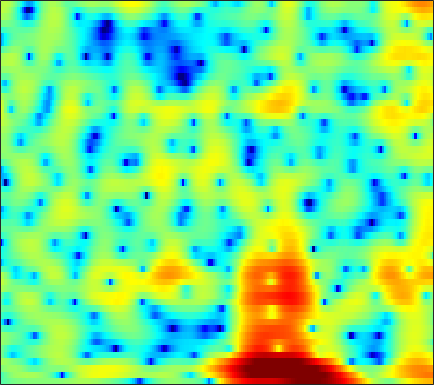

The file beside this chart, header and first rows:
-2.7594, -2.3861, -1.9354, -1.5237, -1.2476, -0.91985, -0.63623, -0.44801, -0.22148, -0.050119, 0.097879, 0.17978, 0.26383, 0.32798, 0.36076, 0.3989, 0.41871, 0.42073, 0.4297, 0.44535, 0.44112, 0.42453, 0.40416, 0.39393
-3.678, -2.69, -1.547, -0.588, 0.0197, 0.6929, 1.232, 1.555, 1.888, 2.129, 2.283, 2.349, 2.375, 2.335, 2.271, 2.132, 1.931, 1.735, 1.399, 0.9565, 0.3799, -0.1642, -1.083, -2.304
-0.1531, 0.3235, 0.855, 1.253, 1.456, 1.598, 1.573, 1.456, 1.167, 0.7245, 0.1478, -0.3676, -1.128, -1.883, -2.369, -2.762, -2.773, -2.554, -2.038, -1.43, -0.8564, -0.5055, -0.1609, 0.05951
2.406, 2.037, 1.542, 1.039, 0.6785, 0.2001, -0.2789, -0.6494, -1.218, -1.898, -2.746, -3.542, -4.88, -6.575, -8.005, -9.527, -9.243, -7.805, -5.44, -3.323, -1.603, -0.564, 0.533, 1.367
-0.2483, -1.622, -3.811, -6.452, -8.647, -10.93, -10.65, -9.178, -7.164, -5.565, -4.38, -3.696, -2.985, -2.409, -2.028, -1.519, -0.9718, -0.5307, 0.1013, 0.7477, 1.392, 1.847, 2.383, 2.821
-0.2427, -1.308, -2.834, -4.37, -5.371, -6.202, -6.315, -5.996, -5.292, -4.51, -3.794, -3.316, -2.753, -2.245, -1.885, -1.395, -0.8694, -0.4489, 0.1324, 0.7135, 1.275, 1.673, 2.148, 2.544
1.571, 1.087, 0.4384, -0.2027, -0.6517, -1.19, -1.683, -2.022, -2.459, -2.907, -3.409, -3.83, -4.441, -5.016, -5.334, -5.421, -5, -4.345, -3.178, -1.901, -0.6787, 0.1556, 1.119, 1.895
1.395, 1.012, 0.5096, 0.03424, -0.3027, -0.7234, -1.139, -1.477, -2.007, -2.697, -3.63, -4.556, -6.248, -8.757, -11.6, -17.57, -16.79, -11.64, -7.036, -3.946, -1.705, -0.3958, 0.9841, 2.033
-2.349, -3.159, -4.061, -4.553, -4.608, -4.329, -3.84, -3.455, -3.025, -2.74, -2.615, -2.618, -2.732, -2.89, -2.973, -2.9, -2.547, -2.082, -1.263, -0.339, 0.5777, 1.213, 1.947, 2.545
-7.141, -10.03, -16.57, -35.13, -17.21, -10.75, -7.327, -5.578, -3.871, -2.622, -1.705, -1.171, -0.6203, -0.183, 0.09549, 0.4413, 0.7634, 0.9957, 1.311, 1.617, 1.908, 2.105, 2.327, 2.489
-3.635, -4.452, -5.277, -5.569, -5.361, -4.642, -3.642, -2.846, -1.832, -0.9253, -0.1604, 0.3141, 0.8255, 1.209, 1.416, 1.608, 1.715, 1.739, 1.719, 1.655, 1.556, 1.472, 1.351, 1.225
-1.256, -1.77, -2.215, -2.295, -2.13, -1.664, -0.9837, -0.4122, 0.3547, 1.05, 1.625, 1.967, 2.302, 2.48, 2.5, 2.361, 2.059, 1.735, 1.178, 0.5081, -0.2117, -0.7278, -1.276, -1.606
-2.559, -4.739, -7.17, -6.752, -4.976, -2.518, -0.5259, 0.6478, 1.882, 2.8, 3.451, 3.782, 4.025, 4.025, 3.88, 3.459, 2.752, 2.012, 0.6468, -1.228, -3.826, -6.383, -10.19, -10.54
-0.8348, -2.764, -4.72, -4.594, -3.455, -1.643, -0.07525, 0.8513, 1.796, 2.464, 2.906, 3.104, 3.186, 3.072, 2.892, 2.515, 1.92, 1.31, 0.252, -1.112, -2.784, -4.162, -5.639, -5.766
2.854, 2.061, 1.185, 0.5861, 0.3116, 0.1462, 0.1042, 0.1187, 0.14, 0.1358, 0.05512, -0.05327, -0.257, -0.4627, -0.6386, -0.8216, -0.9478, -0.987, -0.9915, -1.006, -1.008, -0.9934, -0.9417, -0.7988
4.17, 3.318, 2.187, 1.096, 0.3407, -0.5924, -1.377, -1.823, -2.239, -2.556, -2.922, -3.33, -4.09, -5.125, -5.982, -6.666, -6.041, -4.878, -3.117, -1.554, -0.3153, 0.4243, 1.182, 1.679
3.191, 2.173, 0.6589, -1.166, -2.827, -5.495, -8.264, -9.434, -8.501, -6.703, -5.454, -5.083, -5.528, -7.139, -9.262, -12.95, -10.85, -6.949, -3.112, -0.468, 1.381, 2.361, 3.272, 3.82
-2.658, -2.993, -3.463, -4.303, -5.326, -7.194, -9.475, -10.24, -8.84, -6.399, -4.469, -3.429, -2.558, -2.042, -1.69, -1.232, -0.5358, 0.1315, 1.097, 2.02, 2.814, 3.263, 3.635, 3.768
-12.82, -9.27, -6.686, -5.248, -4.58, -4.009, -3.518, -3.107, -2.442, -1.68, -0.8923, -0.3484, 0.3301, 0.8921, 1.222, 1.629, 1.976, 2.192, 2.421, 2.576, 2.608, 2.562, 2.399, 2.09
-6.118, -5.728, -4.904, -3.946, -3.205, -2.291, -1.397, -0.7879, -0.03264, 0.6522, 1.27, 1.667, 2.109, 2.459, 2.62, 2.74, 2.725, 2.62, 2.358, 1.962, 1.398, 0.8946, 0.155, -0.6243
-6.731, -6.386, -5.239, -3.825, -2.77, -1.445, -0.2815, 0.4676, 1.331, 2.048, 2.62, 2.963, 3.296, 3.477, 3.531, 3.442, 3.163, 2.818, 2.15, 1.19, -0.07491, -1.285, -3.237, -5.459
-23.16, -13.27, -7.816, -4.619, -2.92, -1.168, 0.15, 0.9402, 1.802, 2.47, 2.973, 3.259, 3.523, 3.636, 3.648, 3.515, 3.209, 2.846, 2.123, 1.084, -0.3465, -1.785, -4.362, -8.026
-4.504, -4.304, -3.534, -2.539, -1.786, -0.8908, -0.1586, 0.3064, 0.8006, 1.173, 1.453, 1.614, 1.784, 1.932, 1.997, 2.041, 2.017, 1.917, 1.671, 1.255, 0.6514, 0.1075, -0.7313, -1.556
-1.528, -1.688, -1.697, -1.575, -1.442, -1.278, -1.167, -1.155, -1.26, -1.466, -1.707, -1.857, -1.919, -1.736, -1.451, -0.9144, -0.3325, 0.08557, 0.5731, 0.9423, 1.188, 1.306, 1.395, 1.437
-2.681, -2.858, -2.868, -2.729, -2.625, -2.586, -2.74, -3.068, -3.83, -5.041, -6.756, -8.293, -10.05, -9.857, -8.303, -5.872, -3.796, -2.49, -1.087, 0.03372, 0.9553, 1.523, 2.172, 2.702
-9.35, -8.869, -7.248, -5.664, -4.766, -4.03, -3.825, -4.017, -4.744, -6.128, -8.34, -10.62, -14.13, -13.95, -11.31, -8.059, -5.634, -4.204, -2.631, -1.278, -0.06546, 0.7725, 1.79, 2.691
-13.92, -12.04, -8.47, -5.931, -4.629, -3.487, -2.904, -2.732, -2.86, -3.296, -3.957, -4.51, -5.12, -5.566, -5.666, -5.686, -5.598, -5.438, -4.925, -3.887, -2.476, -1.273, 0.3035, 1.714
-3.233, -3.277, -2.972, -2.402, -1.939, -1.372, -0.9119, -0.6875, -0.5672, -0.6404, -0.9018, -1.242, -1.856, -2.719, -3.618, -5.267, -7.818, -10.77, -16.63, -13.75, -7.644, -4.606, -1.688, 0.4213
-1.64, -1.886, -1.968, -1.749, -1.443, -0.9169, -0.3202, 0.06659, 0.4952, 0.7448, 0.787, 0.6757, 0.2951, -0.3576, -1.074, -2.309, -3.85, -5.022, -6.13, -5.731, -4.245, -2.902, -1.312, -0.001718
-4.669, -5.523, -5.995, -5.496, -4.552, -3.009, -1.489, -0.5011, 0.6231, 1.459, 1.999, 2.237, 2.304, 2.151, 1.917, 1.455, 0.9346, 0.5407, 0.109, -0.1793, -0.3251, -0.3906, -0.4651, -0.5833
-10.81, -14.8, -29.69, -16.86, -10.78, -6.046, -2.909, -1.11, 0.6905, 2.001, 2.921, 3.375, 3.745, 3.849, 3.789, 3.554, 3.163, 2.784, 2.216, 1.514, 0.7073, -0.04735, -1.292, -2.977
-12.8, -12.36, -11.03, -8.938, -6.973, -4.336, -2.019, -0.4998, 1.102, 2.318, 3.18, 3.618, 3.954, 4.027, 3.916, 3.596, 3.078, 2.594, 1.814, 0.9339, -0.07721, -0.9213, -2.264, -3.942
-13.85, -10.56, -7.327, -4.899, -3.366, -1.593, -0.1029, 0.861, 1.908, 2.719, 3.274, 3.519, 3.609, 3.454, 3.157, 2.533, 1.663, 0.8692, -0.3545, -1.565, -2.623, -3.136, -3.478, -3.517
-3.091, -2.698, -1.869, -0.9455, -0.2617, 0.5846, 1.346, 1.812, 2.333, 2.712, 2.932, 2.991, 2.874, 2.519, 2.074, 1.156, -0.1855, -1.565, -4.067, -7.65, -12.08, -12.77, -8.966, -5.634
0.373, 0.4546, 0.5919, 0.7412, 0.833, 0.9203, 0.9819, 1.011, 1.065, 1.113, 1.161, 1.175, 1.145, 0.9558, 0.6761, 0.07618, -0.8944, -1.885, -3.637, -5.736, -7.598, -7.703, -6.015, -3.787
1.031, 1.006, 0.806, 0.4382, 0.04579, -0.6234, -1.439, -2.033, -2.695, -2.964, -2.758, -2.39, -1.79, -1.249, -0.9639, -0.7498, -0.7378, -0.8385, -1.033, -1.222, -1.218, -1.052, -0.5771, 0.09974
1.006, 0.9122, 0.4995, -0.2915, -1.163, -2.78, -5.082, -7.501, -11.8, -14.63, -11.1, -8.233, -5.535, -3.709, -2.728, -1.797, -1.118, -0.7348, -0.2991, 0.08328, 0.5077, 0.838, 1.319, 1.825
1.404, 1.278, 0.8101, -0.01934, -0.9004, -2.447, -4.455, -6.265, -8.774, -10, -8.931, -7.541, -5.749, -4.441, -3.675, -2.9, -2.296, -1.883, -1.347, -0.7487, -0.1346, 0.3708, 1.049, 1.708
2.561, 2.345, 1.849, 1.164, 0.5504, -0.3765, -1.372, -2.077, -2.936, -3.535, -3.861, -3.971, -4.122, -4.271, -4.445, -4.692, -4.884, -4.87, -4.536, -3.808, -2.826, -1.986, -0.8443, 0.2447
3.92, 3.447, 2.727, 1.965, 1.41, 0.7117, 0.1035, -0.3053, -0.8074, -1.33, -1.94, -2.444, -3.405, -4.648, -5.934, -8.069, -10.79, -12.72, -12.91, -10.46, -7.621, -5.835, -3.763, -1.971
4.885, 3.861, 2.378, 0.9601, 0.1024, -0.5209, -0.5734, -0.4246, -0.1614, -0.1424, -0.4404, -0.8859, -1.872, -3.367, -4.902, -7.724, -11.36, -14.37, -15.44, -12.81, -10.21, -8.601, -6.496, -4.391
5.365, 3.552, 0.3556, -4.401, -9.606, -10.24, -4.633, -2.038, 0.03371, 1.165, 1.607, 1.506, 0.9941, -0.02731, -1.025, -2.669, -4.547, -6.01, -7.91, -10.06, -12.51, -14.18, -13.31, -9.001
4.541, 3.081, 0.9149, -1.345, -2.667, -2.932, -1.698, -0.4413, 0.9149, 1.861, 2.329, 2.379, 2.063, 1.362, 0.5844, -0.7447, -2.423, -3.921, -6.232, -8.999, -12.16, -14.17, -14.1, -10.9
2.37, 1.481, 0.5717, 0.09853, 0.04809, 0.3508, 0.9218, 1.425, 2.077, 2.56, 2.787, 2.81, 2.536, 1.959, 1.304, 0.1339, -1.378, -2.709, -4.835, -7.336, -10, -12.05, -13.81, -12.54
-2.824, -4.538, -5.181, -3.71, -2.203, -0.4139, 1.032, 1.867, 2.737, 3.305, 3.607, 3.643, 3.473, 3.023, 2.506, 1.581, 0.3443, -0.7894, -2.627, -4.909, -7.893, -10.7, -14.52, -13.05
-6.717, -10.33, -11.43, -6.867, -4.075, -1.459, 0.3349, 1.312, 2.245, 2.844, 3.173, 3.241, 3.155, 2.865, 2.525, 1.911, 1.136, 0.4302, -0.6274, -1.756, -2.853, -3.564, -4.107, -4.04
-1.658, -1.976, -1.969, -1.448, -0.8492, 0.008601, 0.7891, 1.265, 1.718, 1.988, 2.077, 2.072, 1.952, 1.753, 1.559, 1.231, 0.8434, 0.5092, 0.009299, -0.5421, -1.093, -1.468, -1.881, -2.156
0.9548, 1.035, 1.185, 1.382, 1.537, 1.728, 1.836, 1.84, 1.719, 1.46, 1.099, 0.8156, 0.4707, 0.2427, 0.1676, 0.1774, 0.2154, 0.231, 0.16, -0.06184, -0.4575, -0.8548, -1.536, -2.353
2.503, 2.727, 2.971, 3.135, 3.189, 3.145, 2.907, 2.579, 1.9, 0.9029, -0.4143, -1.556, -2.967, -3.566, -3.207, -2.039, -0.8257, -0.09628, 0.5293, 0.7399, 0.5276, 0.06021, -1.011, -2.704
1.82, 2.193, 2.643, 3, 3.173, 3.22, 2.999, 2.612, 1.726, 0.2862, -1.988, -4.651, -10.89, -22.53, -10.98, -4.795, -1.584, -0.0798, 1.18, 1.789, 1.853, 1.557, 0.7093, -0.7036
-3.158, -2.436, -1.371, -0.377, 0.234, 0.7974, 1.059, 1.04, 0.7105, 0.05004, -0.878, -1.682, -2.578, -2.844, -2.458, -1.383, -0.1623, 0.655, 1.492, 2.005, 2.191, 2.136, 1.82, 1.27
-13.22, -10.24, -6.915, -4.53, -3.218, -1.951, -1.132, -0.749, -0.4792, -0.4233, -0.4802, -0.5212, -0.5305, -0.3953, -0.1778, 0.2303, 0.731, 1.114, 1.57, 1.923, 2.136, 2.198, 2.149, 1.967
-12.85, -10.45, -7.539, -5.351, -4.131, -2.929, -2.126, -1.716, -1.353, -1.127, -0.981, -0.8726, -0.7014, -0.4482, -0.2018, 0.1875, 0.6299, 0.9689, 1.409, 1.796, 2.103, 2.258, 2.364, 2.348
-4.918, -4.451, -3.727, -3.035, -2.614, -2.234, -2.043, -2.018, -2.092, -2.216, -2.314, -2.348, -2.239, -1.958, -1.633, -1.055, -0.3889, 0.1402, 0.8383, 1.472, 2.004, 2.322, 2.619, 2.758
-0.3534, -0.3347, -0.3735, -0.5265, -0.7379, -1.193, -1.849, -2.474, -3.457, -4.531, -5.492, -6.003, -6.222, -5.857, -5.223, -4.053, -2.704, -1.671, -0.3767, 0.7698, 1.717, 2.291, 2.852, 3.18
2.455, 2.253, 1.846, 1.229, 0.5907, -0.5282, -2.049, -3.5, -5.898, -8.956, -12.66, -15.36, -17.14, -15.44, -13.14, -9.853, -6.724, -4.666, -2.326, -0.4263, 1.062, 1.925, 2.766, 3.281
3.573, 3.377, 2.954, 2.276, 1.546, 0.2103, -1.637, -3.429, -6.548, -10.77, -16.74, -22.49, -29.95, -31.71, -23.89, -15.48, -9.961, -6.894, -3.754, -1.395, 0.3779, 1.38, 2.358, 2.945
3.073, 3.275, 3.331, 3.072, 2.635, 1.682, 0.2954, -1.033, -3.224, -5.825, -8.771, -10.91, -13.2, -13.88, -12.9, -10.26, -7.364, -5.414, -3.146, -1.262, 0.2507, 1.138, 1.996, 2.478
